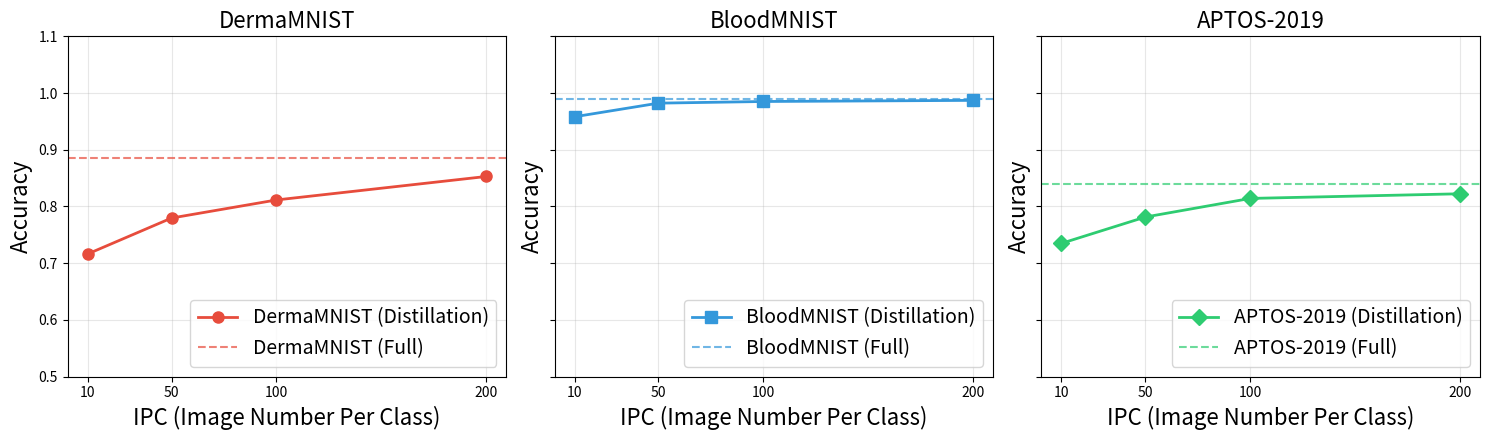

Reproduce this figure in Python. (Note: this script raises an exception after producing the figure.)
"""绘制三个数据集在不同 IPC 下的分类准确率折线图"""
import matplotlib.pyplot as plt
import numpy as np

# ── 数据 ──
datasets = ["DermaMNIST", "BloodMNIST", "APTOS-2019"]
ipcs = [10, 50, 100, 200]

accs = {
    "DermaMNIST":  [0.7162, 0.7796, 0.8115, 0.8529],
    "BloodMNIST":  [0.9582, 0.9822, 0.9851, 0.9871],
    "APTOS-2019":  [0.7350, 0.7814, 0.8142, 0.8224],
}

full_accs = {
    "DermaMNIST": 0.8848,
    "BloodMNIST": 0.9901,
    "APTOS-2019": 0.8396,
}

# ── 颜色和标记 ──
colors = {
    "DermaMNIST": "#E74C3C",
    "BloodMNIST": "#3498DB",
    "APTOS-2019": "#2ECC71",
}
markers = {
    "DermaMNIST": "o",
    "BloodMNIST": "s",
    "APTOS-2019": "D",
}

# ── 绘图 ──
fig, axes = plt.subplots(1, 3, figsize=(15, 4.5), sharey=True)

for ax, dataset in zip(axes, datasets):
    # 折线
    ax.plot(ipcs, accs[dataset], marker=markers[dataset], color=colors[dataset],
            linewidth=2, markersize=8, label=f"{dataset} (Distillation)")
    # 全量横线
    ax.axhline(y=full_accs[dataset], color=colors[dataset], linestyle="--",
               linewidth=1.5, alpha=0.7, label=f"{dataset} (Full)")

    ax.set_xlabel("IPC (Image Number Per Class)", fontsize=16)
    ax.set_ylabel("Accuracy", fontsize=16)
    ax.set_title(dataset, fontsize=16)
    ax.set_xticks(ipcs)
    ax.set_ylim(0.50, 1.10)
    ax.legend(fontsize=14, loc="lower right")
    ax.grid(True, alpha=0.3)
    ax.tick_params(labelsize=10)

plt.tight_layout()
plt.savefig("outputs/ipc_acc_comparison.png", dpi=150, bbox_inches="tight")
print("已保存: outputs/ipc_acc_comparison.png")
plt.show()
